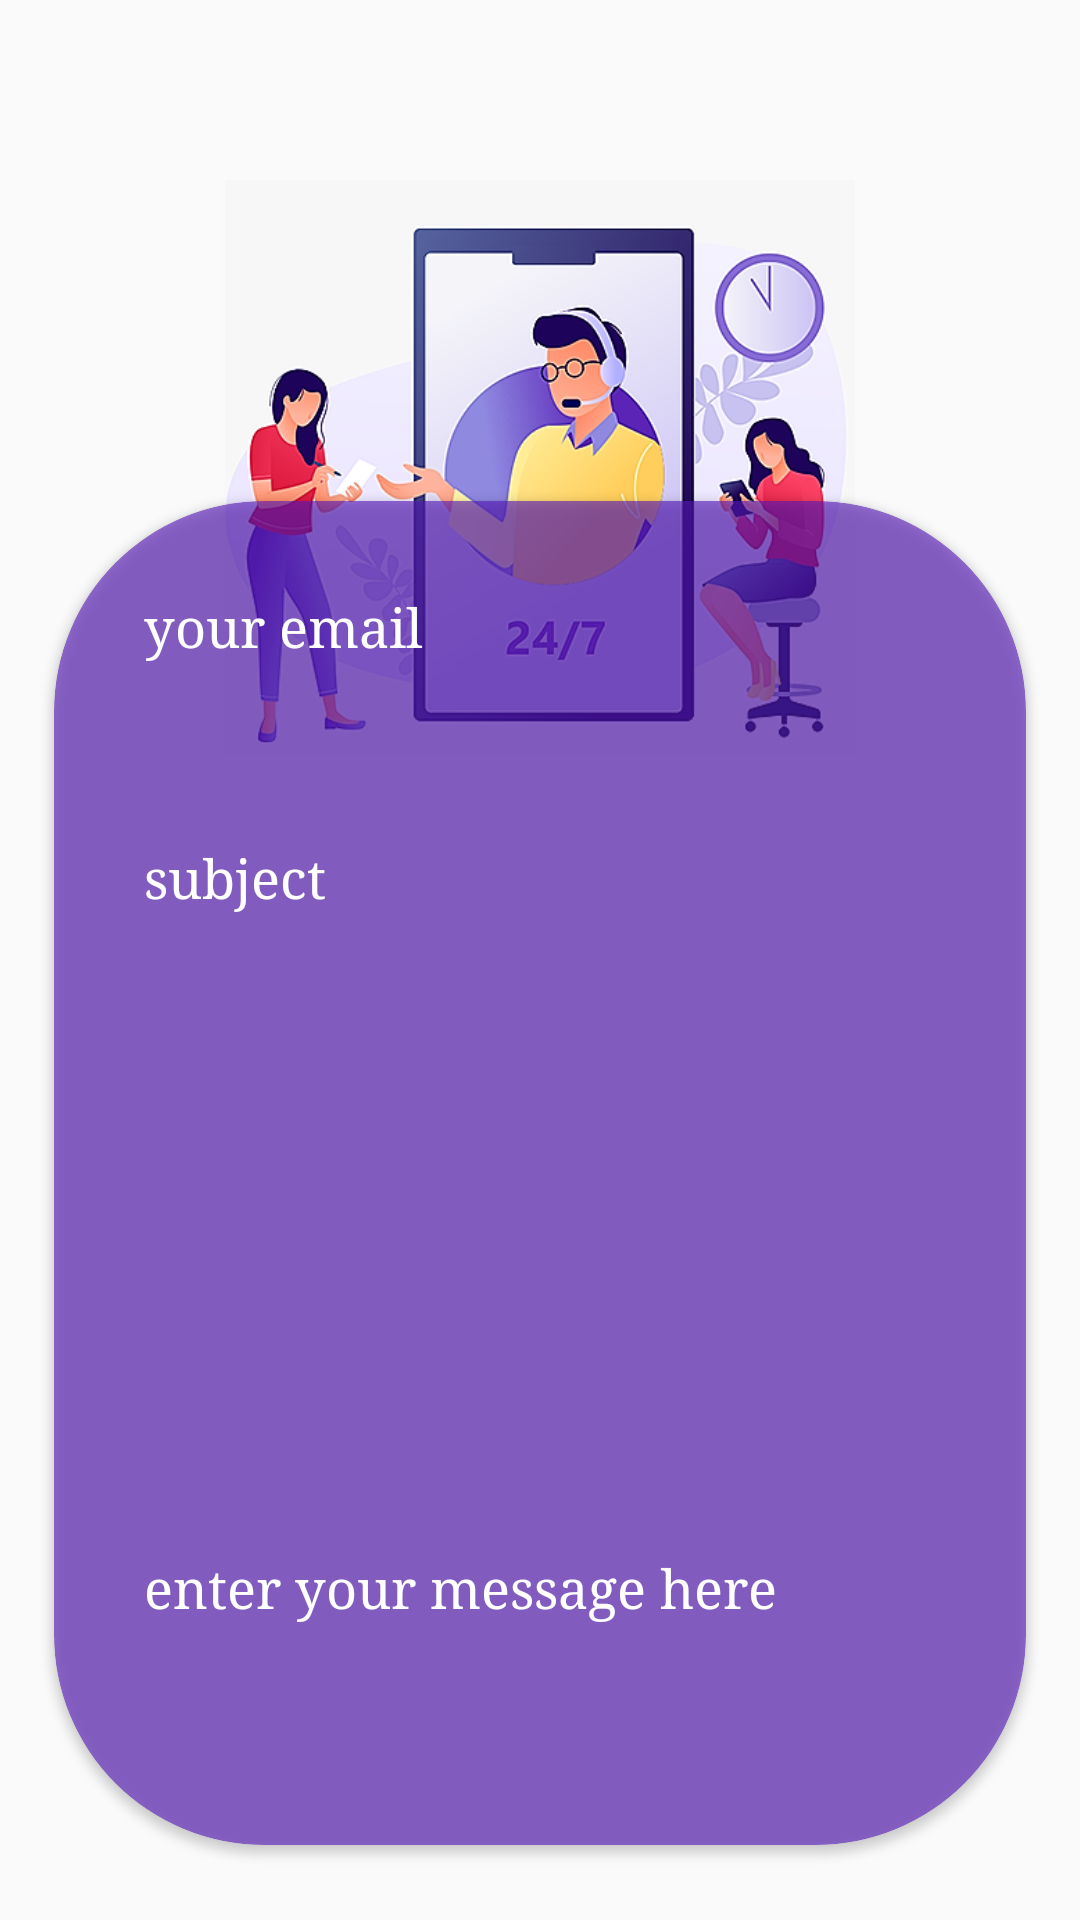

Layout XML and referenced resources for this Android screen:
<!-- AndroidManifest.xml: application theme Theme.Woodpeaker -->
<!-- res/layout/activity_help.xml -->
<?xml version="1.0" encoding="utf-8"?>
<androidx.constraintlayout.widget.ConstraintLayout xmlns:android="http://schemas.android.com/apk/res/android"
    xmlns:app="http://schemas.android.com/apk/res-auto"
    xmlns:tools="http://schemas.android.com/tools"
    android:layout_width="match_parent"
    android:layout_height="match_parent"
    tools:context=".Help">

    <ImageView
        android:layout_marginTop="60dp"
        android:layout_width="match_parent"
        android:layout_height="0dp"
        app:layout_constraintHeight_percent=".3"
        android:id="@+id/illustration"
        app:layout_constraintTop_toTopOf="parent"
        app:layout_constraintLeft_toLeftOf="parent"
        android:src="@drawable/contactus"/>

    <com.google.android.material.card.MaterialCardView
        android:elevation="10dp"
        android:layout_width="0dp"
        android:layout_height="0dp"
        android:backgroundTint="#9A5618BC"
        app:cardCornerRadius="70dp"
        app:layout_constraintBottom_toBottomOf="parent"
        app:layout_constraintHeight_percent=".7"
        app:layout_constraintLeft_toLeftOf="parent"
        app:layout_constraintRight_toRightOf="parent"
        app:layout_constraintTop_toTopOf="parent"
        app:layout_constraintVertical_bias="0.869"
        app:layout_constraintWidth_percent=".9">
   <LinearLayout
       android:orientation="vertical"
       android:layout_width="match_parent"
       android:layout_height="match_parent">
       <EditText
           android:layout_width="match_parent"
           android:layout_height="wrap_content"
           android:hint="your email"
           android:id="@+id/email"
           android:background="@drawable/shape_corner70dp_strokewhite2dp"
           android:textColor="@color/white"
           android:textColorHint="@color/white"
           android:layout_margin="20dp"
           android:padding="10dp"/>
       <EditText
           android:layout_width="match_parent"
           android:layout_height="wrap_content"
           android:hint="subject"
           android:id="@+id/subject"
           android:background="@drawable/shape_corner70dp_strokewhite2dp"
           android:textColor="@color/white"
           android:textColorHint="@color/white"
           android:layout_margin="20dp"
           android:padding="10dp"/>
       <EditText
           android:layout_width="match_parent"
           android:layout_height="350dp"
           android:hint="enter your message here"
           android:id="@+id/msg"
           android:background="@drawable/shape_corner70dp_strokewhite2dp"
           android:textColor="@color/white"
           android:textColorHint="@color/white"
           android:layout_margin="20dp"
           android:padding="10dp"/>
       <Button
           android:foreground="?android:attr/selectableItemBackground"
           android:id="@+id/send"
           android:layout_margin="30dp"
           android:layout_width="match_parent"
           android:layout_height="wrap_content"
           android:textAllCaps="false"
           android:text="Send"
           android:background="@drawable/shape_corner100dp_strokeshadow2dp"/>
   </LinearLayout>
    </com.google.android.material.card.MaterialCardView>

</androidx.constraintlayout.widget.ConstraintLayout>
<!-- resources referenced by this layout -->
<resources>
  <color name="white">#FFFFFFFF</color>
  <!-- drawable contactus: png bitmap (drawable, 128930 bytes) -->
  <!-- drawable shape_corner100dp_strokeshadow2dp (drawable) -->
  <?xml version="1.0" encoding="utf-8"?>
  <shape xmlns:android="http://schemas.android.com/apk/res/android">
      <corners android:radius="30dp" />
      <solid android:color="@color/white"/>
      <stroke android:color="@color/shadow" android:width="1dp"/>
  </shape>
  <style name="Theme.Woodpeaker" parent="Theme.AppCompat.DayNight.NoActionBar">
          
          <item name="colorPrimary">@color/dotRedLight</item>
          <item name="colorPrimaryVariant">@color/dotRedDeep</item>
          <item name="colorOnPrimary">@color/white</item>
          
          <item name="colorSecondary">@color/teal_200</item>
          <item name="colorSecondaryVariant">@color/teal_700</item>
          <item name="colorOnSecondary">@color/black</item>
          
          <item name="android:statusBarColor">?attr/colorPrimaryVariant</item>
  
          <item name="android:fontFamily">serif</item>
          <item name="fontFamily">serif</item>
  
          <item name="android:textColor">#000000</item>
  
          
      </style>
  <color name="shadow">#CFCFCF</color>
  <color name="dotRedLight">#D69494</color>
  <color name="dotRedDeep">#EA0000</color>
  <color name="teal_200">#FF03DAC5</color>
  <color name="teal_700">#FF018786</color>
  <color name="black">#FF000000</color>
</resources>
